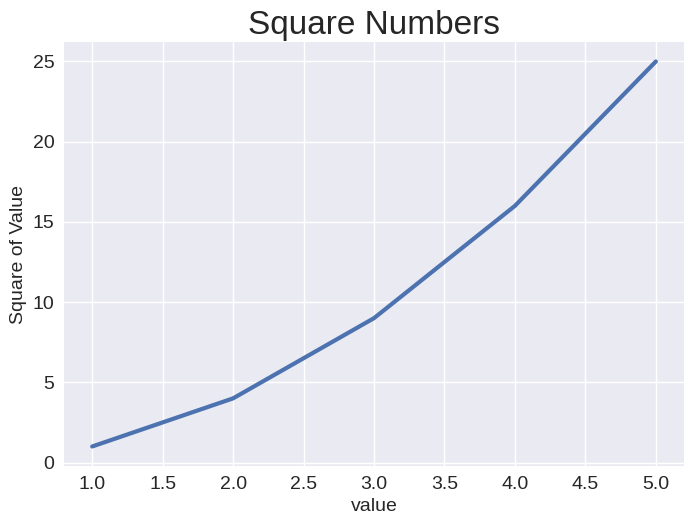

The script that saved this image:
import matplotlib.pyplot as plt

input_values = [1,2, 3, 4, 5]
squares = [1, 4, 9, 16, 25]
plt.style.use('seaborn-v0_8')
#print(plt.style.available)
fig, ax = plt.subplots()
ax.plot(input_values, squares, linewidth=3)

#setting labels 
ax.set_title("Square Numbers", fontsize = 24)
ax.set_ylabel("Square of Value", fontsize = 14)
ax.set_xlabel("value", fontsize =14)

#set the size of tick labels
ax.tick_params(axis = 'both', labelsize = 14)

plt.show()
